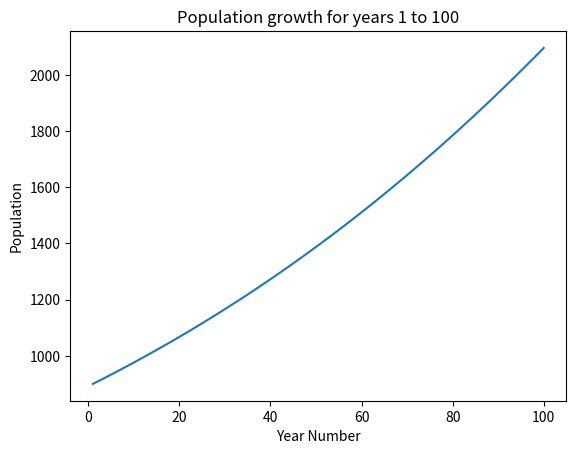

Write Python code to recreate this figure.
import matplotlib.pyplot as plt


def population_in_year(first_year_pop, year_to_compute, annual_growth_rate, max_pop):
    """
    This function will calculate the population in a certain year. It does this by recursively calculating the
    population for each year and adding them together.

    :param first_year_pop: The initial population in year 1.
    :param year_to_compute: The year n for which the population will be calculated.
    :param annual_growth_rate: The annual growth rate as a floating point value between 0.0 and 1.0.
    :param max_pop: The maximum population that the environment can support.
    :return: The calculated population in the year n.
    """
    if year_to_compute == 1:
        return first_year_pop
    else:
        current_pop = population_in_year(first_year_pop, year_to_compute - 1, annual_growth_rate, max_pop)
        return current_pop + ((annual_growth_rate * (1 - current_pop/max_pop)) * current_pop)


# Creating data for population for years 1 - 100.
# Initial population = 900, Year (n) = 1 to 100, Annual growth rate (r) = 0.01, Maximum population (k) = 10000
years_to_calculate = range(1, 101)
pop_per_year = []

for i in years_to_calculate:
    pop_per_year.append(population_in_year(900, i, 0.01, 10000))

# Plotting and displaying a line plot using matplotlib for population for years 1 - 100.
plt.plot(years_to_calculate, pop_per_year)
plt.title("Population growth for years 1 to 100")
plt.ylabel("Population")
plt.xlabel("Year Number")
plt.show()

# Calculating and printing how many years (n) it takes for the population to reach 10 billion
# Initial population = 7 billion, Annual growth rate (r) = 0.011, Maximum population (K) = 10 billion.
total_years = 1
pop_in_last_year = 0

while pop_in_last_year < 9900000000:
    total_years += 1
    pop_in_last_year = population_in_year(7000000000, total_years, 0.011, 10000000000)

print("It will take " + str(total_years) + " years to exceed 9.9 billion population.")